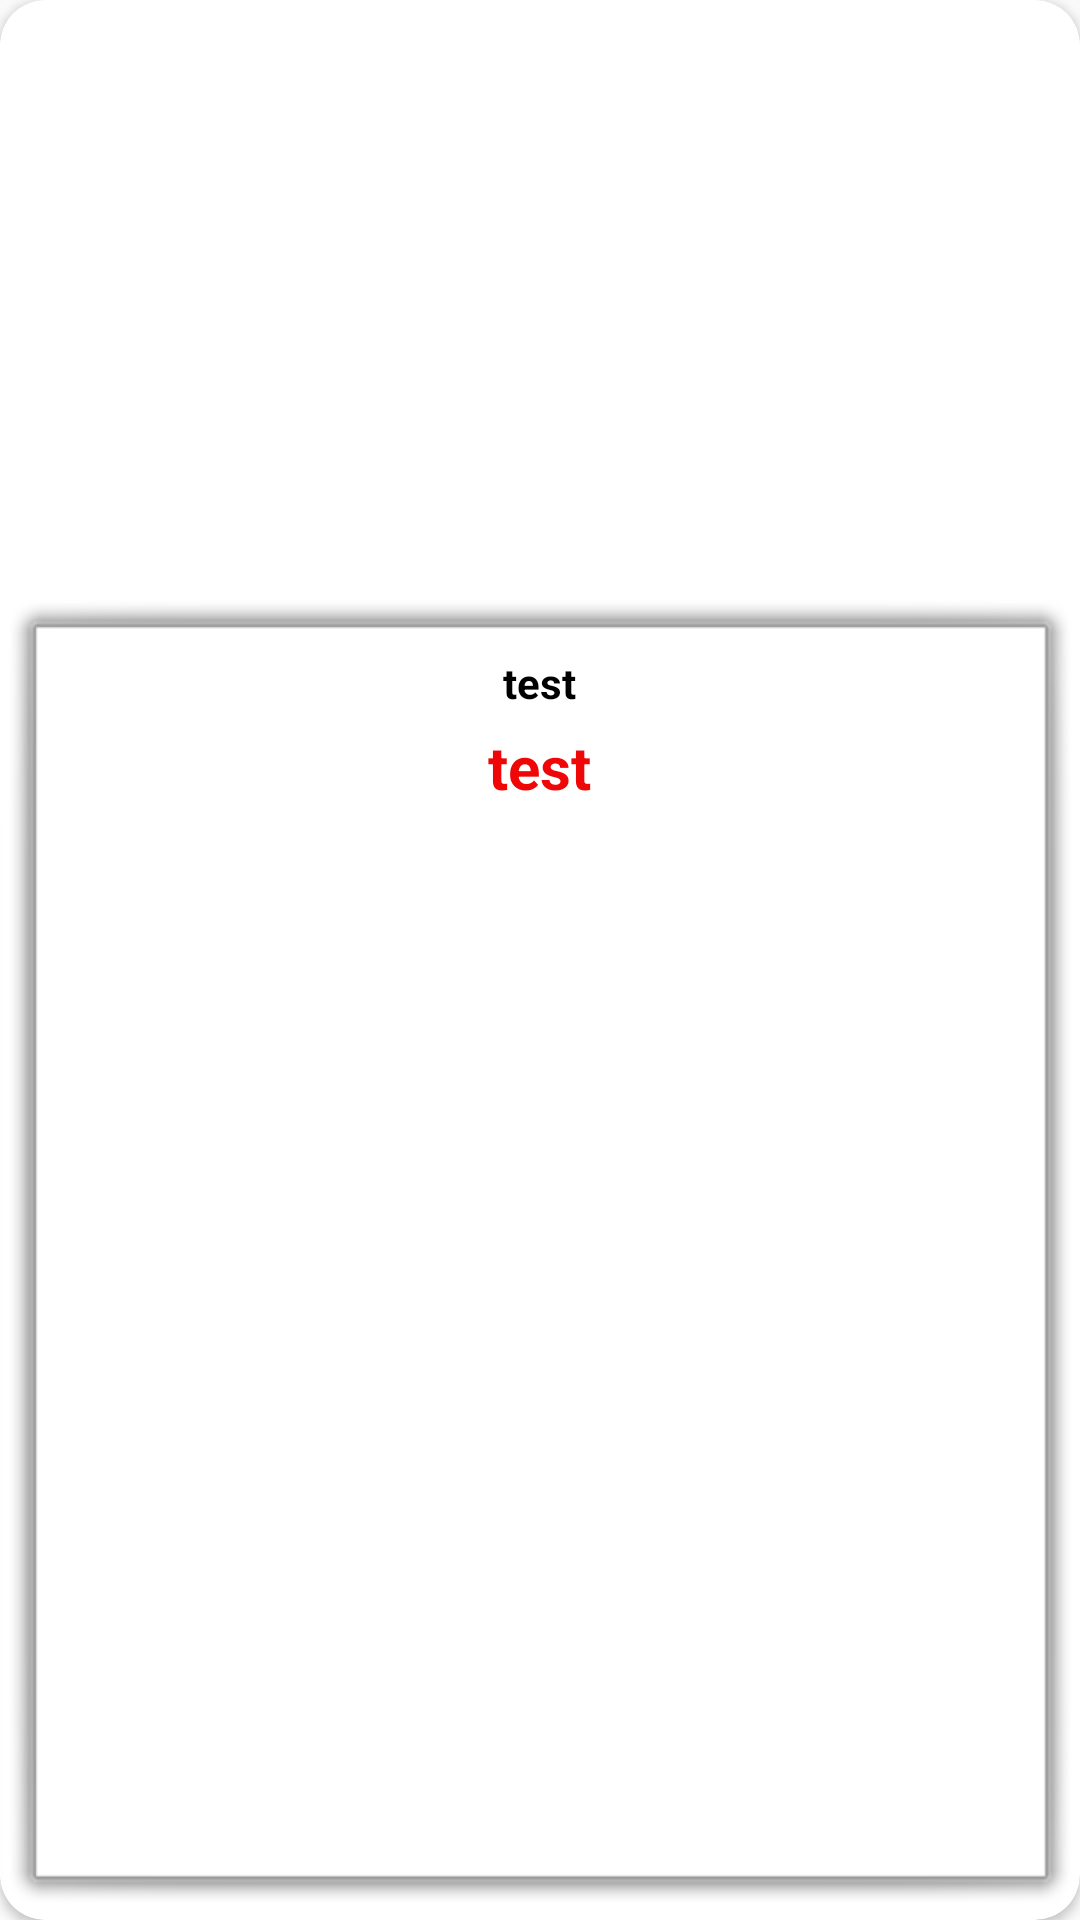

Layout XML and referenced resources for this Android screen:
<!-- AndroidManifest.xml: application theme Theme.AppCompat.Light.NoActionBar -->
<!-- res/layout/search_item_view.xml -->
<?xml version="1.0" encoding="utf-8"?>
<androidx.cardview.widget.CardView
    xmlns:android="http://schemas.android.com/apk/res/android"
    android:layout_width="match_parent"
    android:layout_height="280dp"
    xmlns:app="http://schemas.android.com/apk/res-auto"
    app:cardBackgroundColor="@color/white"
    app:cardCornerRadius="15dp"
    android:padding="5dp"
    android:layout_margin="5dp"
    android:id="@+id/cardView">


    <LinearLayout
        android:layout_width="match_parent"
        android:layout_height="match_parent"
        android:gravity="center_horizontal"
        android:orientation="vertical">

        <ImageView
            android:id="@+id/searchProductImg"
            android:layout_width="match_parent"
            android:layout_height="200dp"
            android:scaleType="centerCrop" />

        <LinearLayout
            android:layout_width="match_parent"
            android:layout_height="match_parent"
            android:background="@android:drawable/alert_light_frame"
            android:orientation="vertical">

            <TextView
                android:id="@+id/searchProductname"
                android:layout_width="wrap_content"
                android:layout_height="wrap_content"
                android:layout_marginTop="8dp"
                android:text="test"
                android:textColor="@color/black"
                android:layout_gravity="center_horizontal"
                android:textStyle="bold" />

            <TextView
                android:id="@+id/searchProductprice"
                android:layout_width="wrap_content"
                android:layout_height="wrap_content"
                android:layout_margin="5dp"
                android:layout_marginTop="8dp"
                android:text="test"
                android:textColor="#EF0606"
                android:textSize="20dp"
                android:layout_gravity="center_horizontal"

                android:textStyle="bold" />


            <TextView
                android:id="@+id/searchProductdesc"
                android:layout_width="wrap_content"
                android:layout_height="wrap_content"
                android:text="test"
                android:textColor="@color/black"
                android:textStyle="bold"
                android:visibility="invisible" />

            <TextView

                android:id="@+id/searchProductid"
                android:layout_width="wrap_content"
                android:layout_height="wrap_content"
                android:text="test"
                android:textColor="@color/black"
                android:textStyle="bold"
                android:visibility="invisible" />
        </LinearLayout>
    </LinearLayout>
</androidx.cardview.widget.CardView>
<!-- resources referenced by this layout -->
<resources>
  <color name="black">#FF000000</color>
  <color name="white">#FFFFFFFF</color>
</resources>
